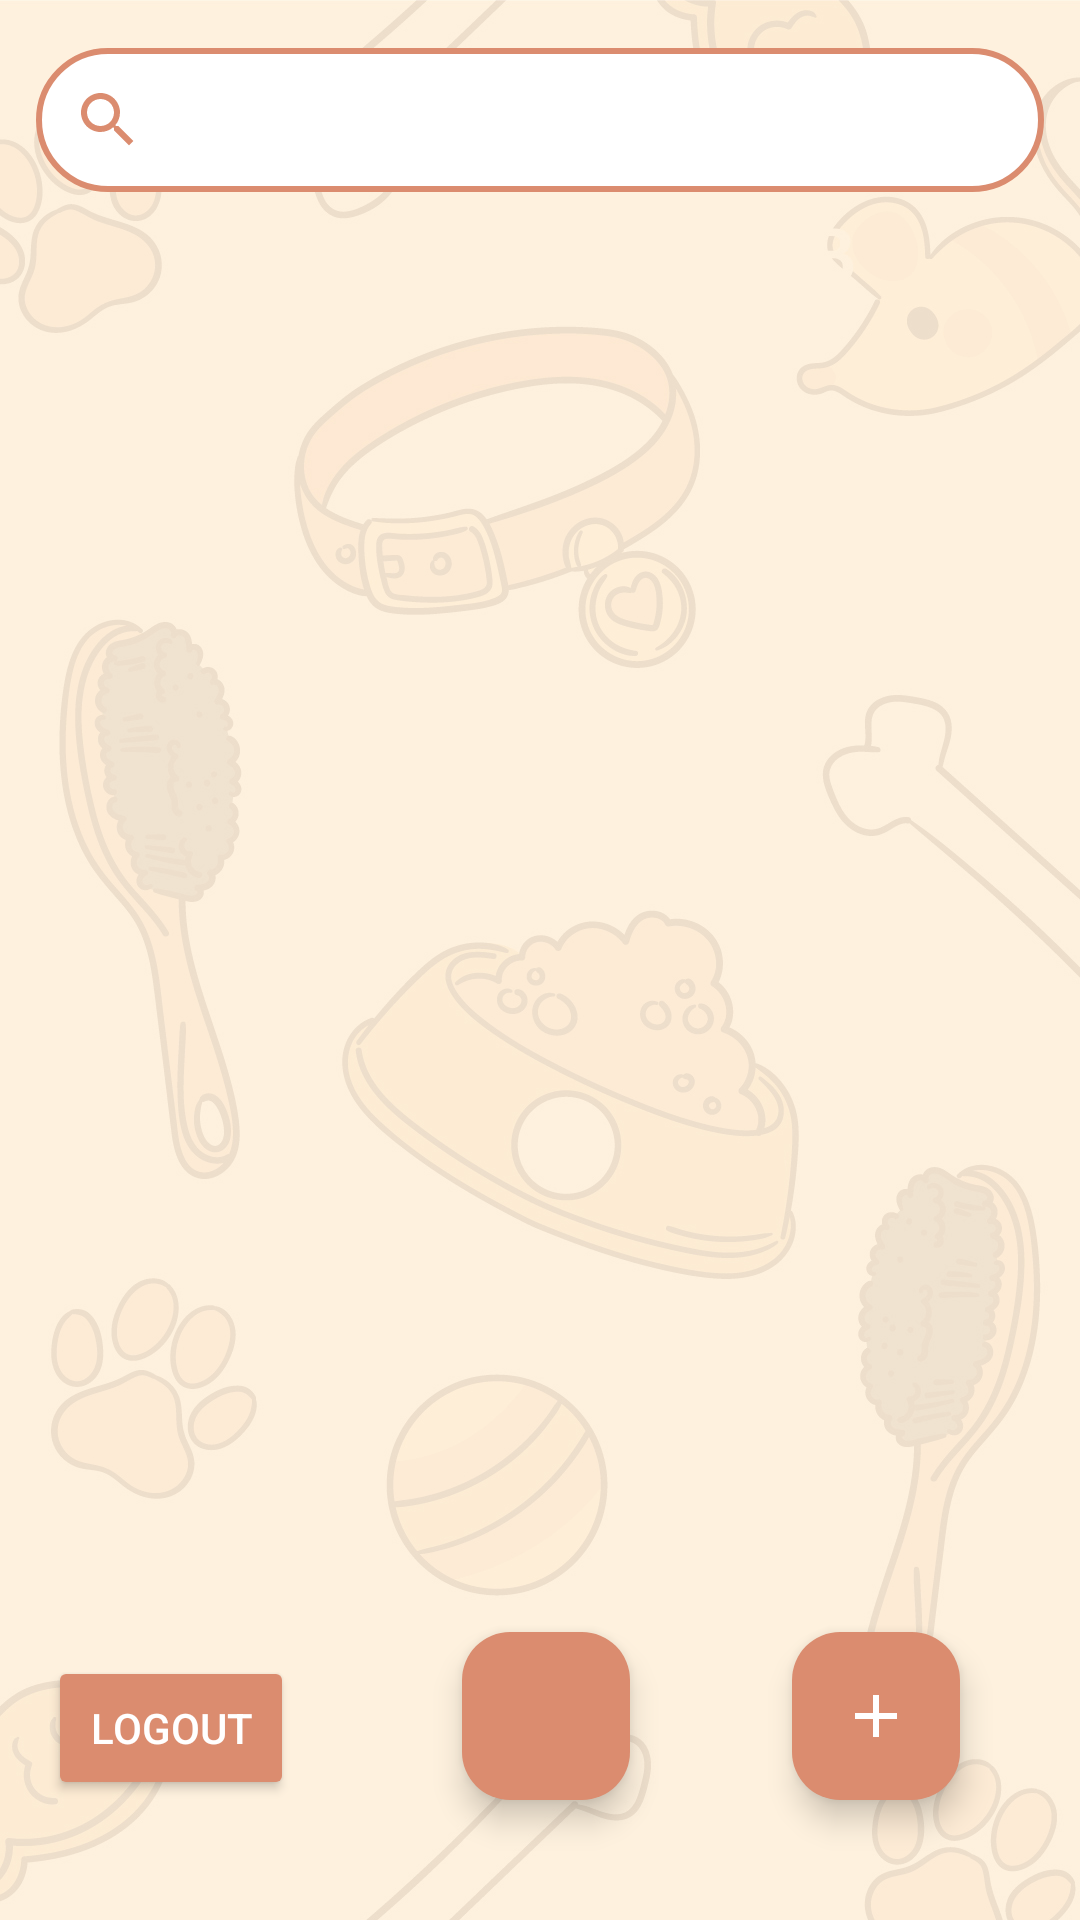

This screen was rendered from an Android layout file. Write that file and the resources it references.
<!-- AndroidManifest.xml: application theme Theme.HappyTailHub -->
<!-- res/layout/activity_customer.xml -->
<?xml version="1.0" encoding="utf-8"?>
<RelativeLayout
    xmlns:android="http://schemas.android.com/apk/res/android"
    xmlns:app="http://schemas.android.com/apk/res-auto"
    xmlns:tools="http://schemas.android.com/tools"
    android:layout_width="match_parent"
    android:layout_height="match_parent"
    android:background="@drawable/background3"
    tools:context=".CustomerActivity">

    <androidx.appcompat.widget.SearchView
        android:layout_width="match_parent"
        android:layout_height="wrap_content"
        android:layout_marginTop="16dp"
        android:layout_marginStart="12dp"
        android:layout_marginEnd="12dp"
        android:id="@+id/search"
        app:iconifiedByDefault="@null"
        app:queryHint="Search.."
        android:focusable="false"
        android:background="@drawable/peach_boarder"
        app:closeIcon="@drawable/ic_baseline_clear_24"
        app:searchIcon="@drawable/ic_baseline_search_24"/>

    <androidx.recyclerview.widget.RecyclerView
        android:layout_width="match_parent"
        android:layout_height="match_parent"
        android:id="@+id/recyclerView"
        android:scrollbars="vertical"
        android:layout_marginTop="10dp"
        android:layout_below="@+id/search"/>

    <com.google.android.material.floatingactionbutton.FloatingActionButton
        android:id="@+id/fab"
        android:layout_width="wrap_content"
        android:layout_height="wrap_content"
        android:layout_alignParentRight="true"
        android:layout_alignParentBottom="true"
        android:layout_marginStart="40dp"
        android:layout_marginTop="40dp"
        android:layout_marginEnd="40dp"
        android:layout_marginBottom="40dp"
        android:backgroundTint="@color/peach"
        android:src="@drawable/ic_baseline_add_24"
        app:tint="@color/white" />

    <com.google.android.material.floatingactionbutton.FloatingActionButton
        android:id="@+id/fab1"
        android:layout_width="wrap_content"
        android:layout_height="wrap_content"
        android:layout_alignParentRight="true"
        android:layout_alignParentBottom="true"
        android:layout_marginStart="40dp"
        android:layout_marginTop="40dp"
        android:layout_marginEnd="150dp"
        android:layout_marginBottom="40dp"
        android:backgroundTint="@color/peach"
        android:src="@drawable/ic_baseline_calculate_24"
        app:tint="@color/white" />

    <Button
        android:id="@+id/logoutButton"
        android:layout_width="wrap_content"
        android:layout_height="wrap_content"
        android:layout_alignParentBottom="true"
        android:layout_centerHorizontal="true"
        android:layout_marginStart="16dp"
        android:layout_marginTop="16dp"
        android:layout_marginEnd="16dp"
        android:layout_marginBottom="40dp"
        android:layout_toStartOf="@id/fab1"
        android:backgroundTint="@color/peach"
        android:text="Logout"
        android:textColor="@color/white" />

</RelativeLayout>
<!-- resources referenced by this layout -->
<resources>
  <color name="peach">#DB8C6F</color>
  <color name="white">#FFFFFFFF</color>
  <!-- drawable background3: jpg bitmap (drawable, 192884 bytes) -->
  <!-- drawable ic_baseline_add_24 (drawable) -->
  <vector android:height="24dp" android:tint="#DB8C6F"
      android:viewportHeight="24" android:viewportWidth="24"
      android:width="24dp" xmlns:android="http://schemas.android.com/apk/res/android">
      <path android:fillColor="@android:color/white" android:pathData="M19,13h-6v6h-2v-6H5v-2h6V5h2v6h6v2z"/>
  </vector>
  <!-- drawable ic_baseline_clear_24 (drawable) -->
  <vector android:height="24dp" android:tint="#DB8C6F"
      android:viewportHeight="24" android:viewportWidth="24"
      android:width="24dp" xmlns:android="http://schemas.android.com/apk/res/android">
      <path android:fillColor="@android:color/white" android:pathData="M19,6.41L17.59,5 12,10.59 6.41,5 5,6.41 10.59,12 5,17.59 6.41,19 12,13.41 17.59,19 19,17.59 13.41,12z"/>
  </vector>
  <!-- drawable ic_baseline_search_24 (drawable) -->
  <vector android:height="24dp" android:tint="#DB8C6F"
      android:viewportHeight="24" android:viewportWidth="24"
      android:width="24dp" xmlns:android="http://schemas.android.com/apk/res/android">
      <path android:fillColor="@android:color/white" android:pathData="M15.5,14h-0.79l-0.28,-0.27C15.41,12.59 16,11.11 16,9.5 16,5.91 13.09,3 9.5,3S3,5.91 3,9.5 5.91,16 9.5,16c1.61,0 3.09,-0.59 4.23,-1.57l0.27,0.28v0.79l5,4.99L20.49,19l-4.99,-5zM9.5,14C7.01,14 5,11.99 5,9.5S7.01,5 9.5,5 14,7.01 14,9.5 11.99,14 9.5,14z"/>
  </vector>
  <!-- drawable peach_boarder (drawable) -->
  <?xml version="1.0" encoding="utf-8"?>
  <shape xmlns:android="http://schemas.android.com/apk/res/android"
      android:shape="rectangle">
  
      <corners
          android:radius="30dp"/>
  
      <stroke
          android:color="@color/peach"
          android:width="2dp"/>
  
      <solid
          android:color="@color/white"/>
  
  </shape>
  <style name="Theme.HappyTailHub" parent="Base.Theme.HappyTailHub" />
  <style name="Base.Theme.HappyTailHub" parent="Theme.Material3.DayNight.NoActionBar">
          <item name="colorPrimary">@color/peach</item>
          <item name="colorPrimaryVariant">@color/peach</item>
          <item name="colorOnPrimary">@color/white</item>
      </style>
</resources>
